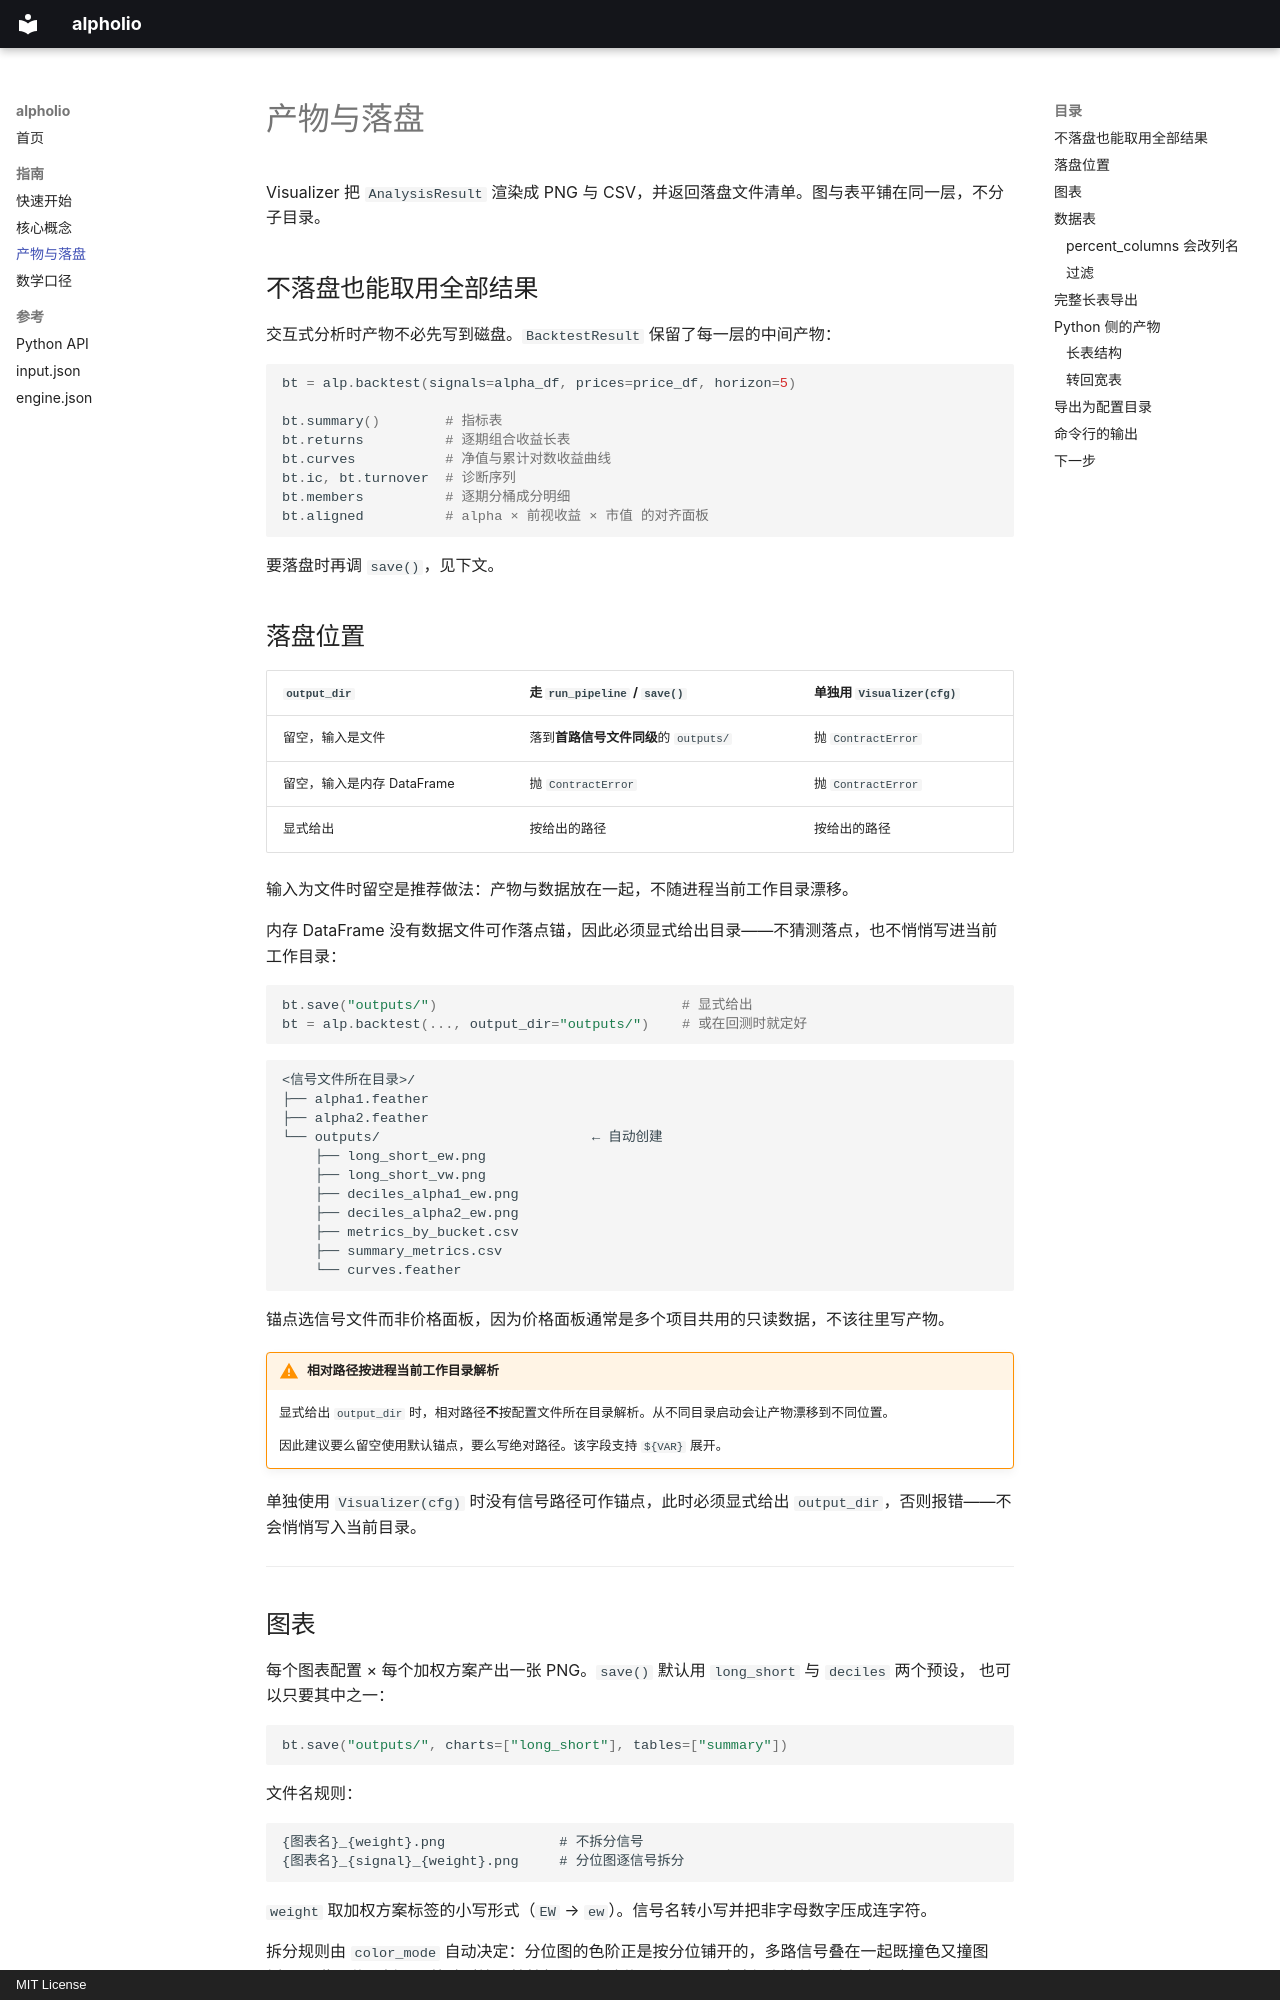

repository: mzyang-code/StockPortfolioToolKit · page: guide/outputs/index.html · generator: mkdocs · copyright: MIT License

# 产物与落盘

Visualizer 把 `AnalysisResult` 渲染成 PNG 与 CSV，并返回落盘文件清单。图与表平铺在同一层，不分子目录。

## 不落盘也能取用全部结果

交互式分析时产物不必先写到磁盘。`BacktestResult` 保留了每一层的中间产物：

```python
bt = alp.backtest(signals=alpha_df, prices=price_df, horizon=5)

bt.summary()        # 指标表
bt.returns          # 逐期组合收益长表
bt.curves           # 净值与累计对数收益曲线
bt.ic, bt.turnover  # 诊断序列
bt.members          # 逐期分桶成分明细
bt.aligned          # alpha × 前视收益 × 市值 的对齐面板
```

要落盘时再调 `save()`，见下文。

## 落盘位置

| `output_dir` | 走 `run_pipeline` / `save()` | 单独用 `Visualizer(cfg)` |
|---|---|---|
| 留空，输入是文件 | 落到**首路信号文件同级**的 `outputs/` | 抛 `ContractError` |
| 留空，输入是内存 DataFrame | 抛 `ContractError` | 抛 `ContractError` |
| 显式给出 | 按给出的路径 | 按给出的路径 |

输入为文件时留空是推荐做法：产物与数据放在一起，不随进程当前工作目录漂移。

内存 DataFrame 没有数据文件可作落点锚，因此必须显式给出目录——不猜测落点，也不悄悄写进当前
工作目录：

```python
bt.save("outputs/")                              # 显式给出
bt = alp.backtest(..., output_dir="outputs/")    # 或在回测时就定好
```

```
<信号文件所在目录>/
├── alpha1.feather
├── alpha2.feather
└── outputs/                          ← 自动创建
    ├── long_short_ew.png
    ├── long_short_vw.png
    ├── deciles_alpha1_ew.png
    ├── deciles_alpha2_ew.png
    ├── metrics_by_bucket.csv
    ├── summary_metrics.csv
    └── curves.feather
```

锚点选信号文件而非价格面板，因为价格面板通常是多个项目共用的只读数据，不该往里写产物。

!!! warning "相对路径按进程当前工作目录解析"

    显式给出 `output_dir` 时，相对路径**不**按配置文件所在目录解析。从不同目录启动会让产物漂移到不同位置。

    因此建议要么留空使用默认锚点，要么写绝对路径。该字段支持 `${VAR}` 展开。

单独使用 `Visualizer(cfg)` 时没有信号路径可作锚点，此时必须显式给出 `output_dir`，否则报错——不会悄悄写入当前目录。

---
